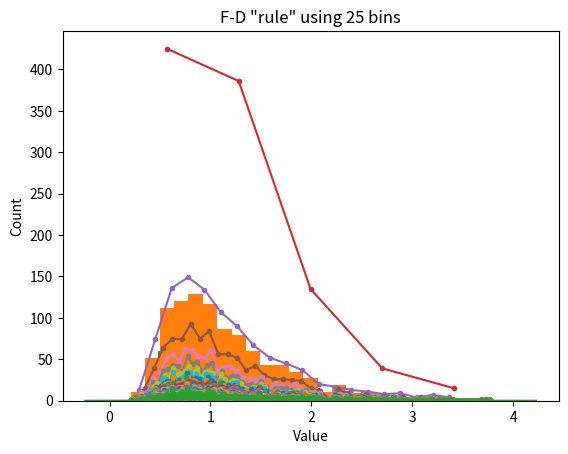

This chart was generated by the following Python code:
#!/usr/bin/env python
# coding: utf-8

# # COURSE: Master statistics and machine learning: Intuition, Math, code
# ##### COURSE URL: udemy.com/course/statsml_x/?couponCode=202112 
# ## SECTION: Descriptive statistics
# ### VIDEO: Histogram bins
# [redacted]

# In[ ]:


# import libraries
import matplotlib.pyplot as plt
import numpy as np
import scipy.stats as stats


# In[ ]:


## create some data

# number of data points
n = 1000

# number of histogram bins
k = 40

# generate log-normal distribution
data = np.exp( np.random.randn(n)/2 )


# one way to show a histogram
plt.hist(data,k)
plt.xlabel('Value')
plt.ylabel('Count')
plt.show()


# In[ ]:


## try the Freedman-Diaconis rule

r = 2*stats.iqr(data)*n**(-1/3)
b = np.ceil( (max(data)-min(data) )/r )

plt.hist(data,int(b))

# or directly from the hist function
#plt.hist(data,bins='fd')

plt.xlabel('Value')
plt.ylabel('Count')
plt.title('F-D "rule" using %g bins'%b)
plt.show()


# In[ ]:


# small aside on Seaborn

import seaborn as sns
sns.distplot(data) # uses FD rule by default


# In[ ]:


## lots of histograms with increasing bins

bins2try = np.round( np.linspace(5,n/2,30) )

for bini in range(len(bins2try)):
    y,x = np.histogram(data,int(bins2try[bini]))
    x = (x[:-1]+x[1:])/2
    plt.plot(x,y,'.-')

